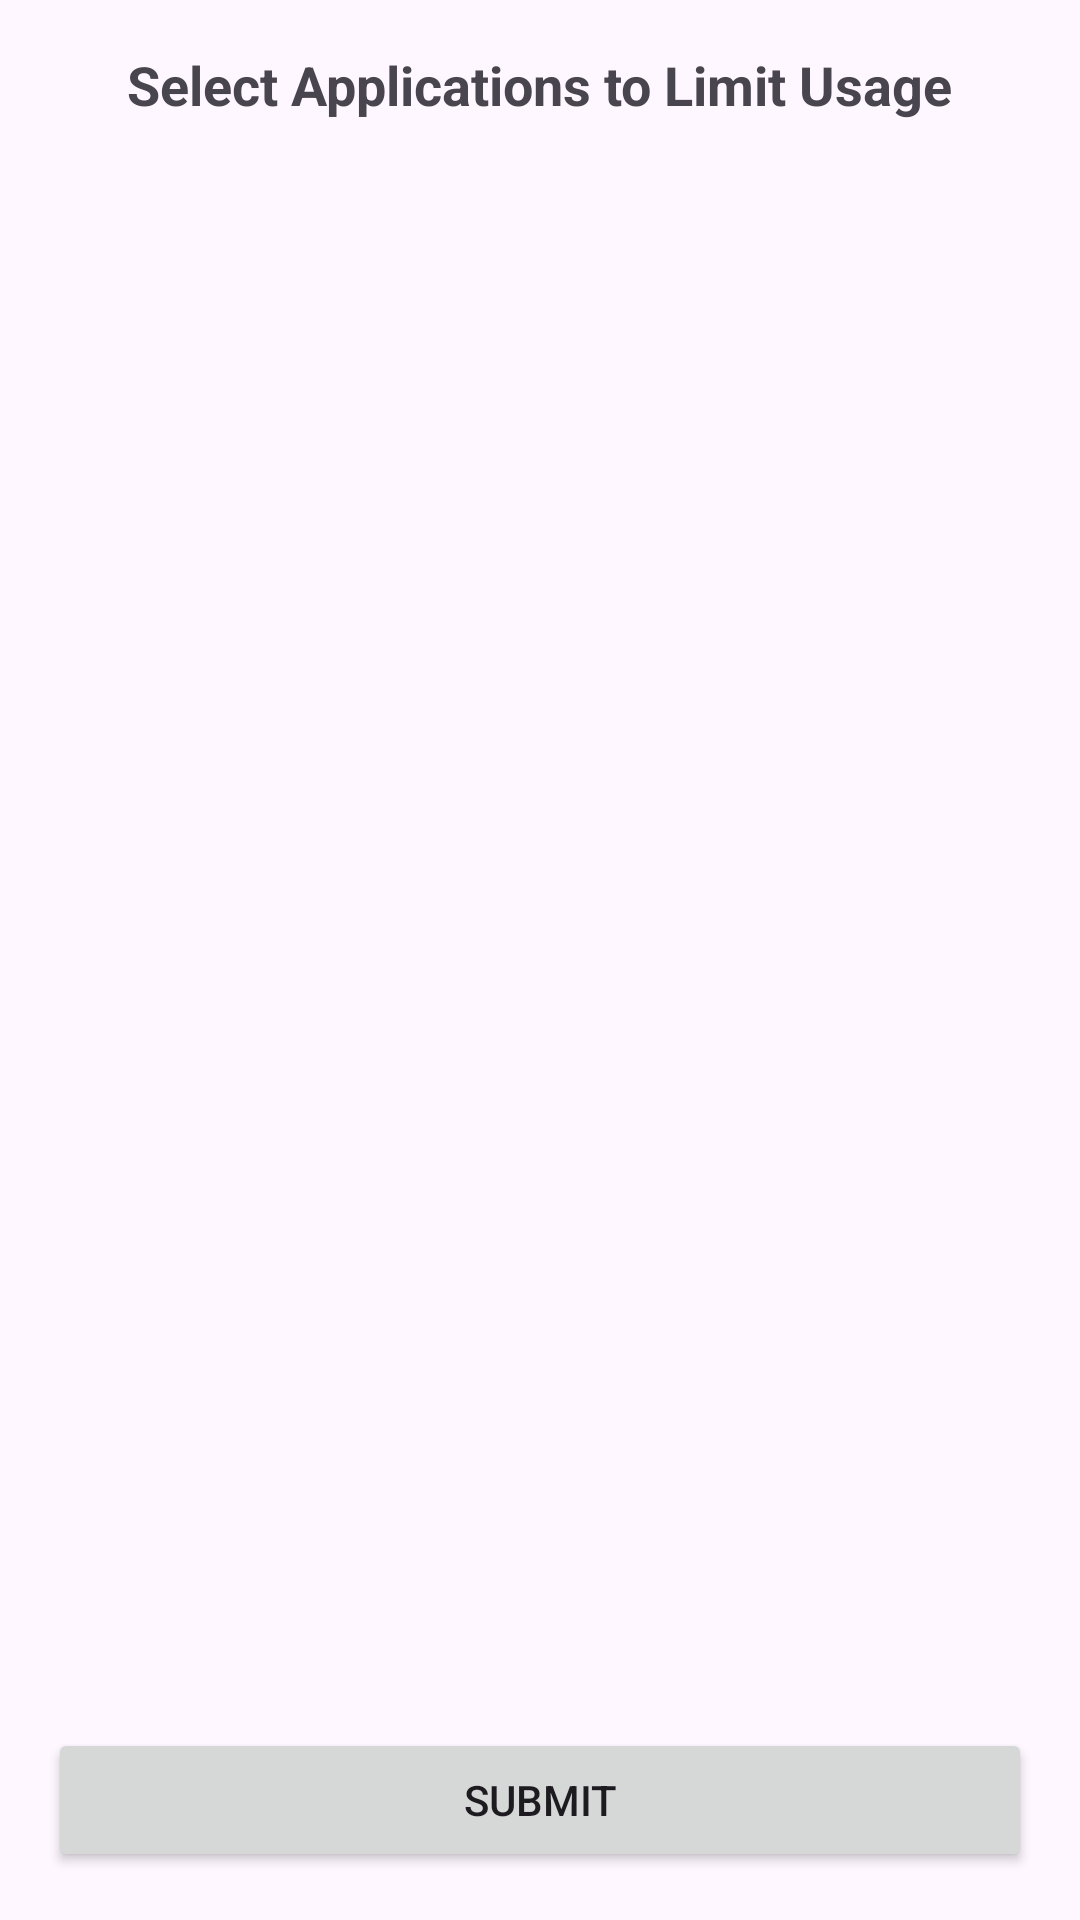

Here is an Android app screen rendered from its layout file. Give the layout XML and the strings, colors and styles it references.
<!-- AndroidManifest.xml: application theme Theme.Reduce -->
<!-- res/layout/selectapps.xml -->
<?xml version="1.0" encoding="utf-8"?>
<LinearLayout xmlns:android="http://schemas.android.com/apk/res/android"
    android:layout_width="match_parent"
    android:layout_height="match_parent"
    android:orientation="vertical"
    android:padding="16dp">

    <TextView
        android:id="@+id/title"
        android:layout_width="wrap_content"
        android:layout_height="wrap_content"
        android:text="Select Applications to Limit Usage"
        android:textSize="18sp"
        android:textStyle="bold"
        android:layout_gravity="center"
        android:paddingBottom="16dp"/>

    <androidx.recyclerview.widget.RecyclerView
        android:id="@+id/recyclerView"
        android:layout_width="match_parent"
        android:layout_height="0dp"
        android:layout_weight="1" />

    <Button
        android:id="@+id/submitButton"
        android:layout_width="match_parent"
        android:layout_height="wrap_content"
        android:text="Submit" />
</LinearLayout>
<!-- resources referenced by this layout -->
<resources>
  <style name="Theme.Reduce" parent="Base.Theme.Reduce" />
  <style name="Base.Theme.Reduce" parent="Theme.Material3.DayNight.NoActionBar">
          
          
      </style>
</resources>
